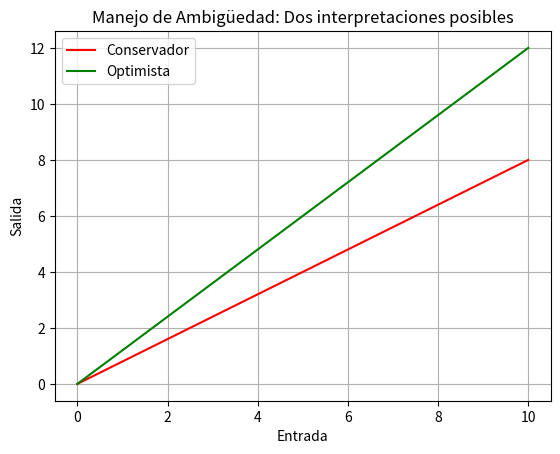

Generate this figure with matplotlib:
# [redacted]
# [redacted]
# [redacted]
#Practica: 58/59 Ambigüedad

# Importar librerías necesarias
import matplotlib.pyplot as plt
import numpy as np

# Definir la función para manejar la ambigüedad
def manejar_ambiguedad(x):
    # La ambigüedad puede surgir en diferentes contextos, como la interpretación de un valor incierto.
    # En este ejemplo básico, vamos a definir una función que muestre dos posibles interpretaciones
    # de un valor dado, una más conservadora y otra más optimista.
    valor_conservador = x * 0.8
    valor_optimista = x * 1.2
    return valor_conservador, valor_optimista

# Generar datos de entrada
entrada = np.linspace(0, 10, 100)  # Creamos una secuencia de valores de 0 a 10

# Aplicar la función para manejar la ambigüedad a cada entrada
salida_conservadora = []
salida_optimista = []
for x in entrada:
    conservador, optimista = manejar_ambiguedad(x)
    salida_conservadora.append(conservador)
    salida_optimista.append(optimista)

# Mostrar los resultados
print("Entrada:", list(entrada))
print("Salida Conservadora:", salida_conservadora)
print("Salida Optimista:", salida_optimista)

# Visualización gráfica de la ambigüedad
plt.plot(entrada, salida_conservadora, label='Conservador', color='red')
plt.plot(entrada, salida_optimista, label='Optimista', color='green')
plt.xlabel('Entrada')
plt.ylabel('Salida')
plt.title('Manejo de Ambigüedad: Dos interpretaciones posibles')
plt.legend()
plt.grid(True)
plt.show()
